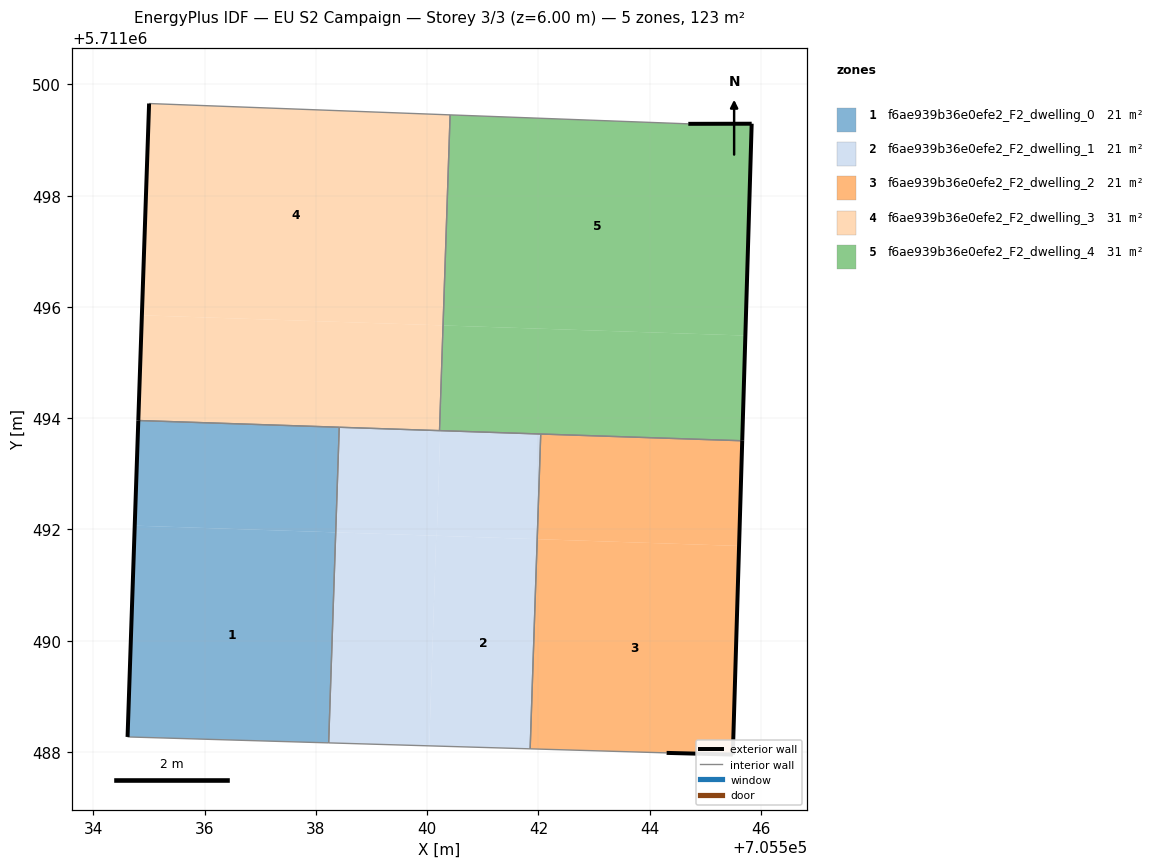
=== STOREY PLAN SPEC (per zone: floor XY polygon, exterior-wall plan segments, windows/doors) ===
zone 1: f6ae939b36e0efe2_F2_dwelling_0  (20.5 m²)
  floor: (705538.23, 5711488.16) (705538.36, 5711491.95) (705534.74, 5711492.07) (705534.61, 5711488.27)
  floor: (705538.36, 5711491.95) (705538.42, 5711493.84) (705534.81, 5711493.96) (705534.74, 5711492.07)
  exterior wall: (705534.61, 5711488.27) – (705534.81, 5711493.96)  [5.7 m]
  interior walls: 3
zone 2: f6ae939b36e0efe2_F2_dwelling_1  (20.5 m²)
  floor: (705541.85, 5711488.06) (705541.98, 5711491.82) (705540.16, 5711491.89) (705540.04, 5711488.11)
  floor: (705540.04, 5711488.11) (705540.16, 5711491.89) (705538.36, 5711491.95) (705538.23, 5711488.16)
  floor: (705541.98, 5711491.83) (705542.04, 5711493.71) (705540.24, 5711493.78) (705540.17, 5711491.89)
  floor: (705540.17, 5711491.89) (705540.24, 5711493.78) (705538.42, 5711493.84) (705538.36, 5711491.95)
  interior walls: 5
zone 3: f6ae939b36e0efe2_F2_dwelling_2  (20.5 m²)
  floor: (705545.49, 5711487.95) (705545.61, 5711491.70) (705541.98, 5711491.82) (705541.85, 5711488.06) (705544.31, 5711487.98)
  floor: (705545.61, 5711491.70) (705545.66, 5711493.59) (705542.04, 5711493.71) (705541.98, 5711491.83)
  exterior wall: (705545.66, 5711493.59) – (705545.49, 5711487.95)  [5.6 m]
  exterior wall: (705545.49, 5711487.95) – (705544.31, 5711487.98)  [1.2 m]
  interior walls: 3
zone 4: f6ae939b36e0efe2_F2_dwelling_3  (30.8 m²)
  floor: (705540.22, 5711493.78) (705540.29, 5711495.67) (705534.87, 5711495.85) (705534.81, 5711493.96)
  floor: (705540.28, 5711495.67) (705540.41, 5711499.45) (705535.00, 5711499.66) (705534.87, 5711495.85)
  floor: (705540.29, 5711495.67) (705540.41, 5711499.45) (705540.35, 5711497.61)
  exterior wall: (705534.81, 5711493.96) – (705535.00, 5711499.66)  [5.7 m]
  interior walls: 4
zone 5: f6ae939b36e0efe2_F2_dwelling_4  (30.8 m²)
  floor: (705545.72, 5711495.49) (705545.83, 5711499.29) (705544.69, 5711499.29) (705540.41, 5711499.45) (705540.29, 5711495.67)
  floor: (705545.66, 5711493.59) (705545.72, 5711495.49) (705540.30, 5711495.67) (705540.24, 5711493.78)
  floor: (705540.24, 5711493.78) (705540.30, 5711495.67) (705540.29, 5711495.67) (705540.22, 5711493.78)
  exterior wall: (705544.69, 5711499.29) – (705545.83, 5711499.29)  [1.1 m]
  exterior wall: (705545.83, 5711499.29) – (705545.66, 5711493.59)  [5.7 m]
  interior walls: 4

=== DERIVED (storey summary) ===
Building: EU S2 Campaign
Storey: 3 of 3  (floor level z = 6.00 m)
Storey gross floor area: 123.3 m²
Zones on this storey: 5
  - f6ae939b36e0efe2_F2_dwelling_0: floor 20.5 m²; exterior wall 5.7 m (17.1 m²); WWR 0.0%
  - f6ae939b36e0efe2_F2_dwelling_1: floor 20.5 m²
  - f6ae939b36e0efe2_F2_dwelling_2: floor 20.5 m²; exterior wall 6.8 m (20.5 m²); WWR 0.0%
  - f6ae939b36e0efe2_F2_dwelling_3: floor 30.8 m²; exterior wall 5.7 m (17.1 m²); WWR 0.0%
  - f6ae939b36e0efe2_F2_dwelling_4: floor 30.8 m²; exterior wall 6.8 m (20.5 m²); WWR 0.0%
Zone adjacency (shared interzone walls):
  - f6ae939b36e0efe2_F2_dwelling_0 ↔ f6ae939b36e0efe2_F2_dwelling_1
  - f6ae939b36e0efe2_F2_dwelling_0 ↔ f6ae939b36e0efe2_F2_dwelling_3
  - f6ae939b36e0efe2_F2_dwelling_1 ↔ f6ae939b36e0efe2_F2_dwelling_2
  - f6ae939b36e0efe2_F2_dwelling_1 ↔ f6ae939b36e0efe2_F2_dwelling_3
  - f6ae939b36e0efe2_F2_dwelling_1 ↔ f6ae939b36e0efe2_F2_dwelling_4
  - f6ae939b36e0efe2_F2_dwelling_2 ↔ f6ae939b36e0efe2_F2_dwelling_4
  - f6ae939b36e0efe2_F2_dwelling_3 ↔ f6ae939b36e0efe2_F2_dwelling_4